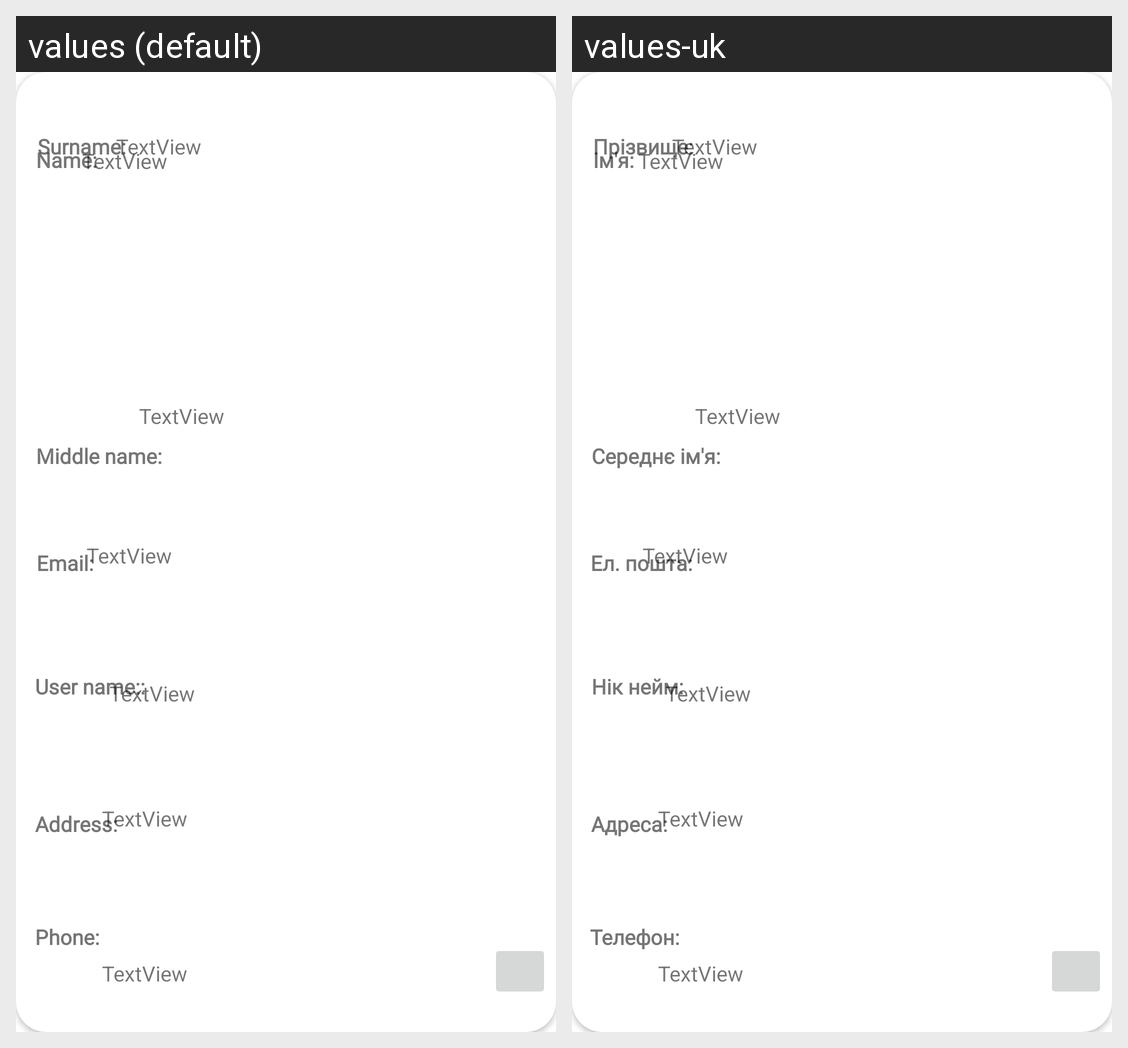

Locale-by-locale string values for the Android screen shown in this grid:
Android screen res/layout/all_users.xml rendered under 2 locales, left to right: values (default), values-uk. Device: Nexus 5 (rendered at 1080×1920; each locale shown at half size, 540×960, under a caption strip naming it); theme Theme.YouthCare.
Strings drawn on this screen, with the default value and each locale's value (text and hints the layout hard-codes, and strings that could not be matched under every locale, appear in the picture but are not listed):

name_card
  values: Name:
  values-uk: Ім'я:

surname_card
  values: Surname:
  values-uk: Прізвище:

middle_card
  values: Middle name:
  values-uk: Середнє ім'я:

email_card
  values: Email:
  values-uk: Ел. пошта:

adress_card
  values: Address:
  values-uk: Адреса:

username_card
  values: User name::
  values-uk: Нік нейм:

phone_address
  values: Phone:
  values-uk: Телефон:
